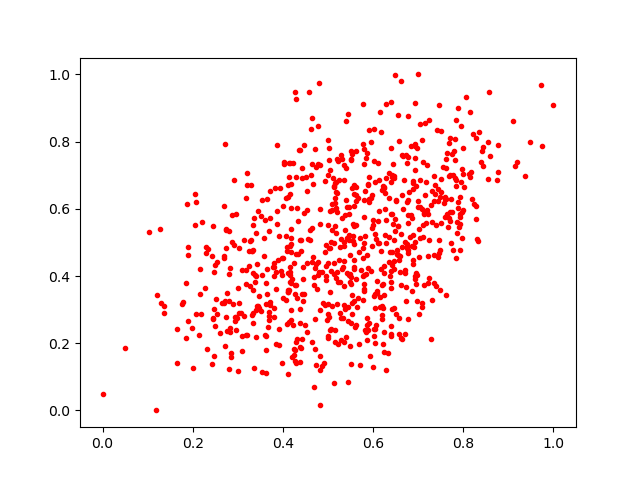

Source data for this figure (header and first rows):
0.87775403, 0.7912382
0.05065, 0.1857
0.4091, 0.4743
0.4919, 0.142
0.2823, 0.2336
0.6283, 0.4995
0.4208, 0.1586
0.1374, 0.2902
0.7011, 0.5384
0.6222, 0.3776
0.353, 0.1138
0.6291, 0.1197
0.7005, 0.6052
0.5068, 0.5001
0.2314, 0.1815
0.482, 0.1616
0.5402, 0.7207
0.5063, 0.2413
0.9754, 0.7862
0.391, 0.5189
0.9149, 0.728
0.3345, 0.4088
0.6893, 0.4484
0.7724, 0.498
0.5137, 0.4059
0.8151, 0.8894
0.2421, 0.4589
0.6006, 0.1279
0.7888, 0.6035
0.5575, 0.4267
0.2452, 0.5498
0.6364, 0.4727
0.7297, 0.5601
0.7218, 0.4594
0.4275, 0.3471
0.5866, 0.2744
0.5255, 0.382
0.7085, 0.8035
0.2195, 0.561
0.2723, 0.3266
0.6819, 0.5161
0.342, 0.436
0.1901, 0.4624
0.3259, 0.5052
0.3857, 0.1987
0.7136, 0.5876
0.647, 0.5074
0.3534, 0.4018
0.6739, 0.3674
0.6893, 0.6588
0.3011, 0.3643
0.5481, 0.4623
0.5537, 0.2877
0.7555, 0.7253
0.3614, 0.1796
0.2893, 0.3157
0.5297, 0.5103
0.716, 0.6414
0.3408, 0.2183
0.3198, 0.6715
0.307, 0.2889
... 740 more rows
